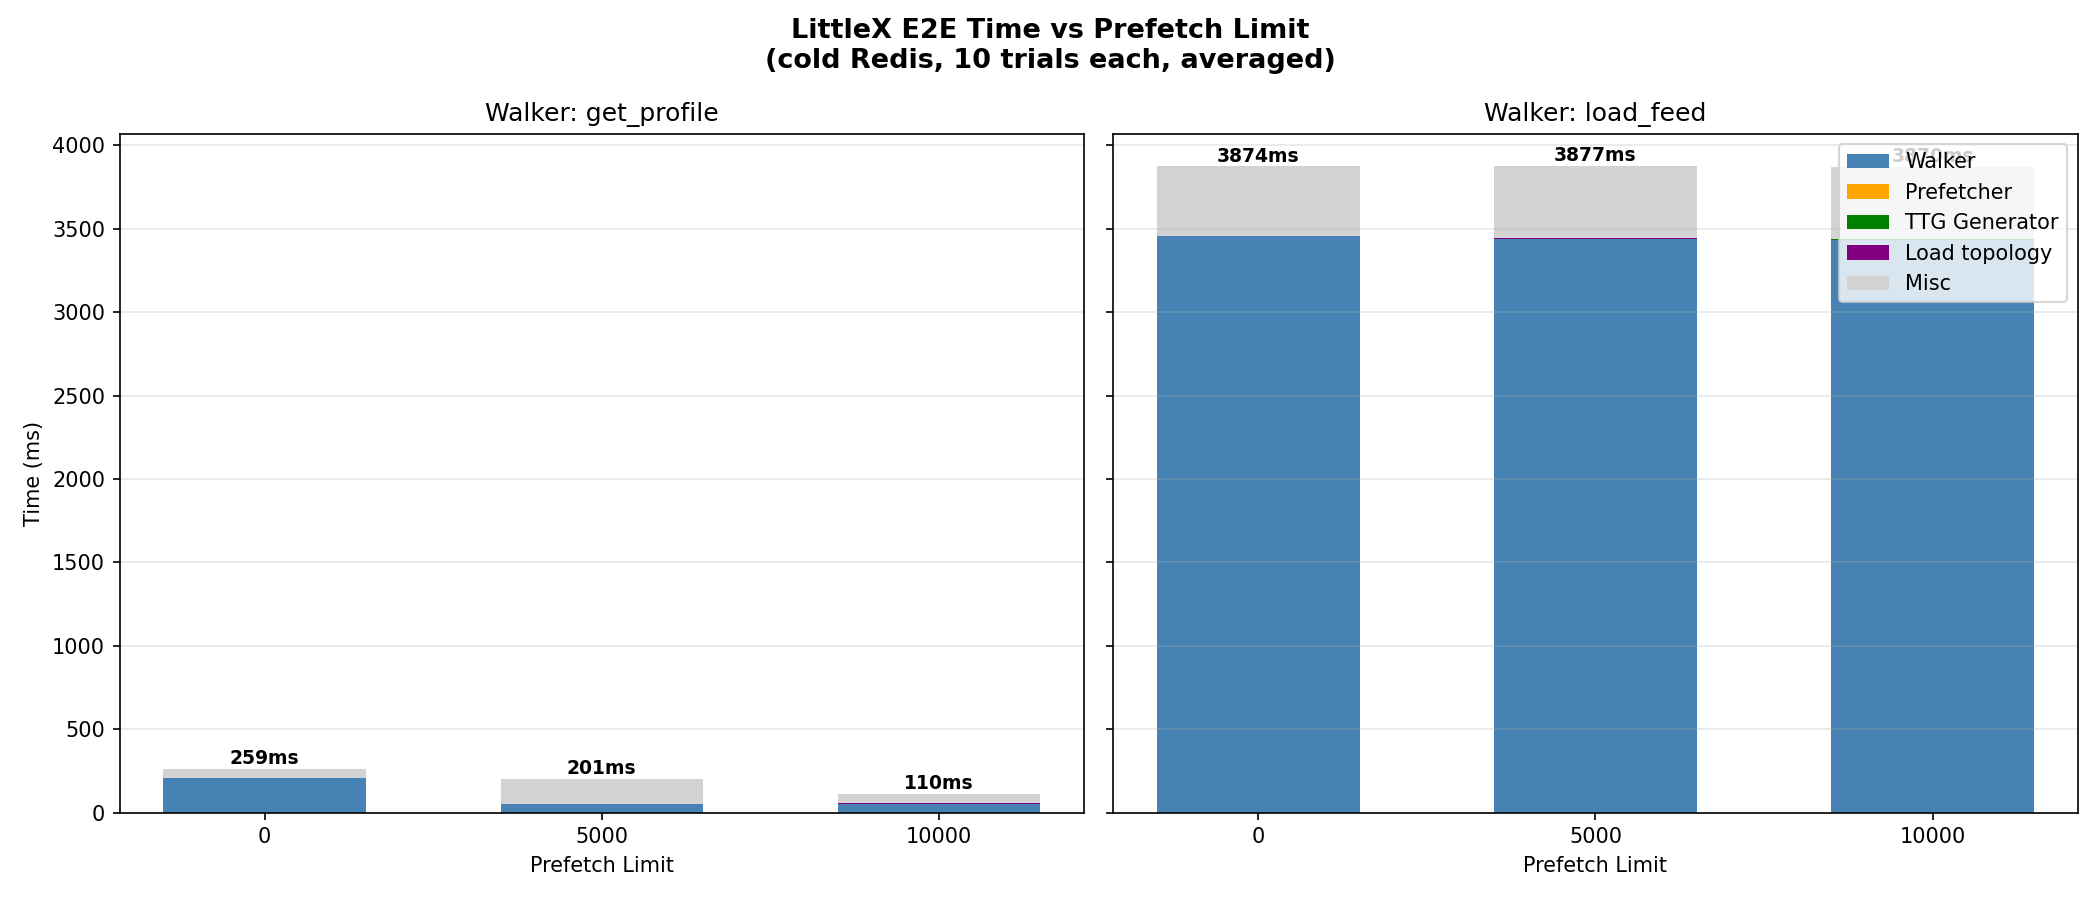

The table this chart was drawn from, first rows:
walker, prefetch_limit, trial, e2e_ms, topo_idx_ms, ttg_ms, prefetch_ms, walker_ms
get_profile, 0, 1, 1664, 0.000, 0.000, 0.000, 1576
get_profile, 0, 2, 110.2, 0.000, 0.000, 0.000, 59.39
get_profile, 0, 3, 105.2, 0.000, 0.000, 0.000, 57.23
get_profile, 0, 4, 105.5, 0.000, 0.000, 0.000, 56.82
get_profile, 0, 5, 96.98, 0.000, 0.000, 0.000, 51.16
get_profile, 0, 6, 98.87, 0.000, 0.000, 0.000, 54.49
get_profile, 0, 7, 104.6, 0.000, 0.000, 0.000, 56.66
get_profile, 0, 8, 102.2, 0.000, 0.000, 0.000, 56.75
get_profile, 0, 9, 95.91, 0.000, 0.000, 0.000, 51.98
get_profile, 0, 10, 111.6, 0.000, 0.000, 0.000, 65.78
load_feed, 0, 1, 3889, 0.000, 0.000, 0.000, 3470
load_feed, 0, 2, 3854, 0.000, 0.000, 0.000, 3430
load_feed, 0, 3, 3871, 0.000, 0.000, 0.000, 3457
load_feed, 0, 4, 3844, 0.000, 0.000, 0.000, 3425
load_feed, 0, 5, 3879, 0.000, 0.000, 0.000, 3460
load_feed, 0, 6, 3869, 0.000, 0.000, 0.000, 3451
load_feed, 0, 7, 3927, 0.000, 0.000, 0.000, 3502
load_feed, 0, 8, 3886, 0.000, 0.000, 0.000, 3456
load_feed, 0, 9, 3868, 0.000, 0.000, 0.000, 3452
load_feed, 0, 10, 3859, 0.000, 0.000, 0.000, 3446
get_profile, 5000, 1, 1060, 3.586, 0.770, 0.536, 50.46
get_profile, 5000, 2, 104.4, 3.500, 0.985, 0.571, 47.7
get_profile, 5000, 3, 106.1, 3.387, 0.776, 0.458, 48.97
get_profile, 5000, 4, 113.3, 3.298, 0.762, 0.454, 49.39
get_profile, 5000, 5, 99.44, 3.602, 1.005, 0.482, 47.97
get_profile, 5000, 6, 108.7, 4.796, 1.242, 0.630, 49.82
get_profile, 5000, 7, 102.3, 3.368, 0.791, 0.425, 48.1
get_profile, 5000, 8, 109.8, 3.376, 0.773, 0.429, 53.82
get_profile, 5000, 9, 103.4, 3.358, 0.790, 0.392, 49.74
get_profile, 5000, 10, 103, 3.460, 0.909, 0.502, 48.7
load_feed, 5000, 1, 3826, 3.306, 1.580, 0.555, 3400
load_feed, 5000, 2, 3854, 3.322, 1.555, 0.448, 3408
load_feed, 5000, 3, 3866, 3.432, 1.692, 0.496, 3441
load_feed, 5000, 4, 3891, 3.525, 1.705, 0.518, 3447
load_feed, 5000, 5, 3914, 4.729, 1.562, 0.512, 3477
load_feed, 5000, 6, 3909, 4.663, 2.273, 0.583, 3465
load_feed, 5000, 7, 3879, 4.801, 2.097, 0.447, 3422
load_feed, 5000, 8, 3859, 3.295, 1.619, 0.405, 3429
load_feed, 5000, 9, 3898, 5.859, 2.326, 0.738, 3457
load_feed, 5000, 10, 3873, 3.424, 1.729, 0.436, 3443
get_profile, 10000, 1, 103.7, 3.342, 0.768, 0.396, 49.08
get_profile, 10000, 2, 106.2, 4.692, 1.050, 0.505, 47.82
get_profile, 10000, 3, 104.8, 3.644, 0.880, 0.476, 47.72
get_profile, 10000, 4, 106.5, 3.737, 0.879, 0.569, 48.48
get_profile, 10000, 5, 105.8, 3.471, 0.888, 0.523, 51
get_profile, 10000, 6, 113.7, 5.500, 1.182, 0.656, 53.44
get_profile, 10000, 7, 117.3, 3.847, 0.893, 0.657, 54.14
get_profile, 10000, 8, 102.4, 3.357, 0.758, 0.369, 48.9
get_profile, 10000, 9, 114.6, 3.622, 0.784, 0.409, 59.25
get_profile, 10000, 10, 121, 3.253, 0.765, 0.459, 62.07
load_feed, 10000, 1, 3893, 3.717, 1.744, 0.430, 3458
load_feed, 10000, 2, 3851, 3.571, 1.640, 0.629, 3428
load_feed, 10000, 3, 3942, 3.307, 1.926, 0.549, 3513
load_feed, 10000, 4, 3876, 3.332, 1.566, 0.401, 3447
load_feed, 10000, 5, 3863, 3.270, 1.572, 0.387, 3430
load_feed, 10000, 6, 3840, 3.347, 1.695, 0.457, 3410
load_feed, 10000, 7, 3826, 3.405, 1.800, 0.685, 3392
load_feed, 10000, 8, 3848, 4.612, 1.827, 0.622, 3402
load_feed, 10000, 9, 3909, 3.914, 1.581, 0.452, 3465
load_feed, 10000, 10, 3848, 3.836, 1.785, 0.597, 3409
